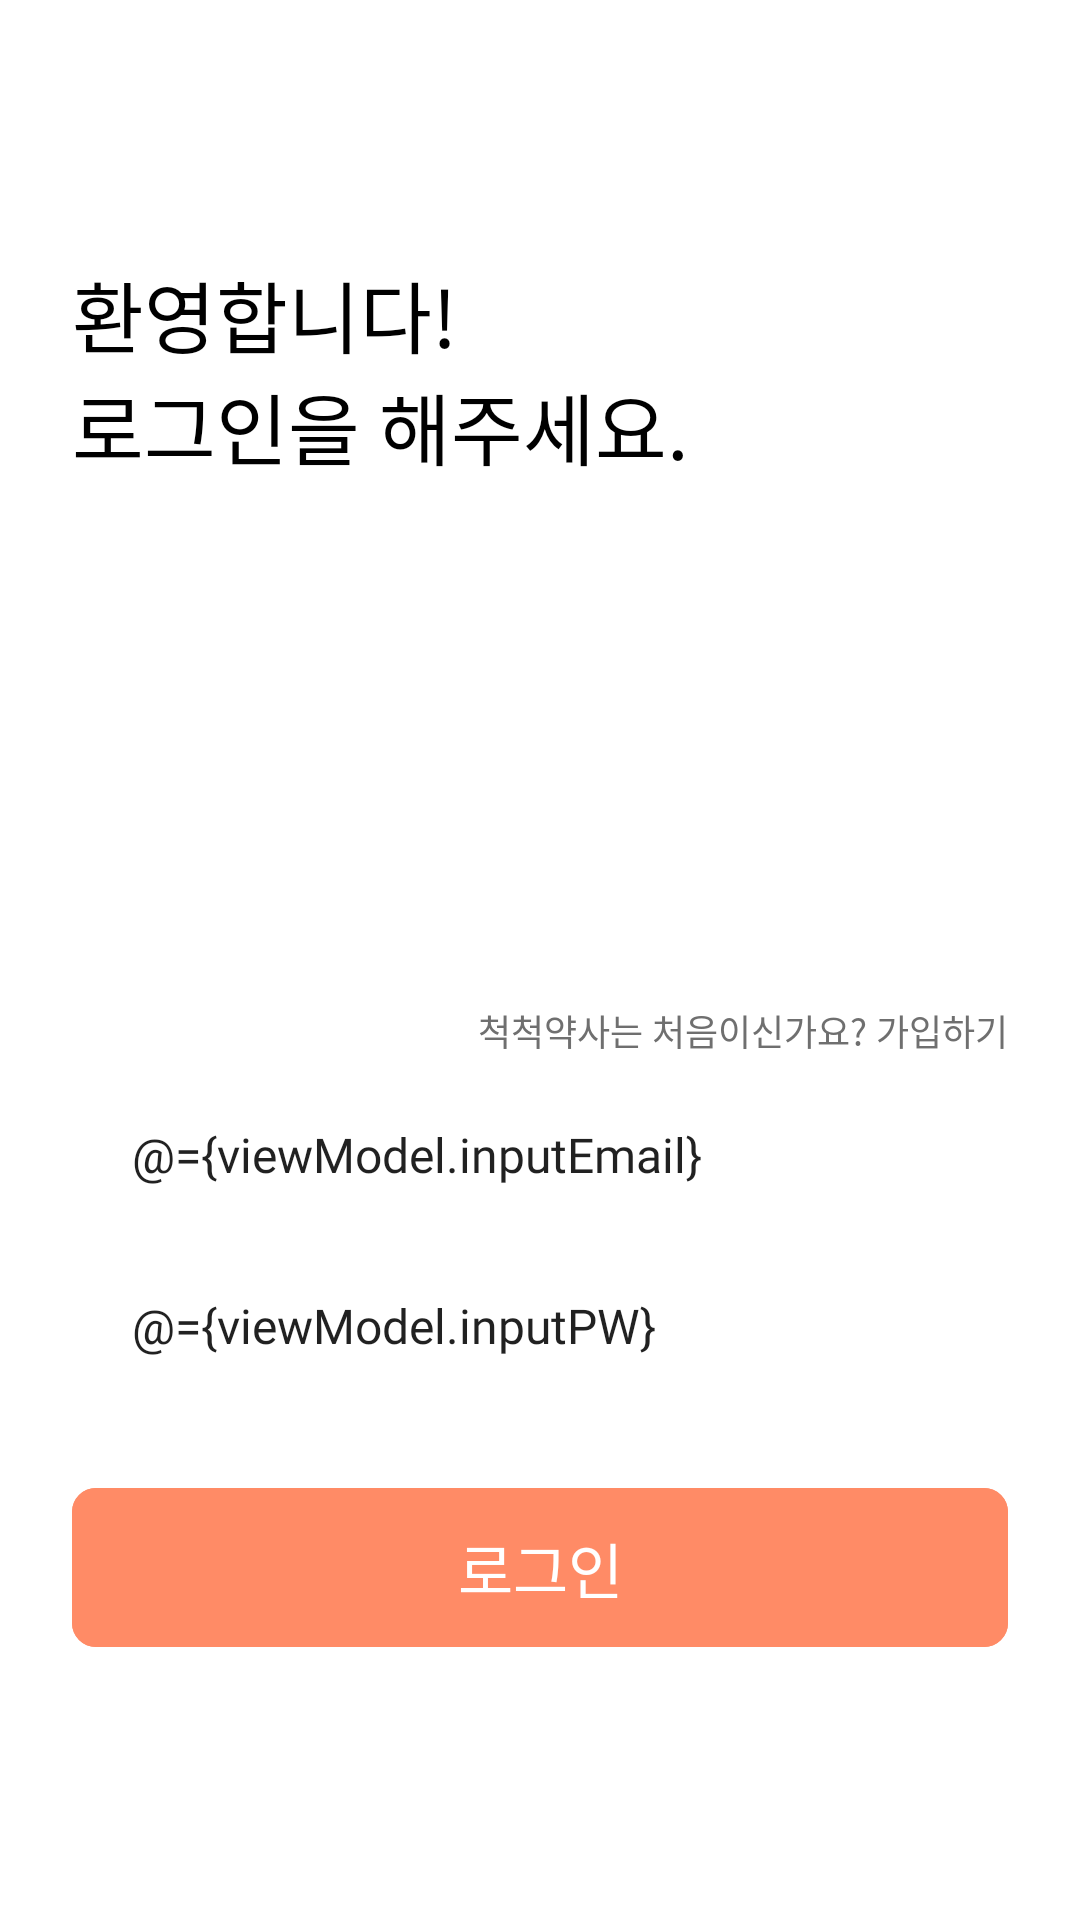

Layout XML and referenced resources for this Android screen:
<!-- AndroidManifest.xml: application theme Theme.ExitMed -->
<!-- res/layout/activity_sign_in.xml -->
<?xml version="1.0" encoding="utf-8"?>
<layout xmlns:android="http://schemas.android.com/apk/res/android"
    xmlns:app="http://schemas.android.com/apk/res-auto">

    <data>

        <variable
            name="viewModel"
            type="com.cecd.exitmed.presentation.auth.AuthViewModel" />
    </data>

    <ScrollView
        android:layout_width="match_parent"
        android:layout_height="match_parent">

        <androidx.constraintlayout.widget.ConstraintLayout
            android:id="@+id/layout_sign_in"
            android:layout_width="match_parent"
            android:layout_height="match_parent">

            <androidx.constraintlayout.widget.Guideline
                android:id="@+id/gl_start"
                android:layout_width="wrap_content"
                android:layout_height="wrap_content"
                android:orientation="vertical"
                app:layout_constraintGuide_begin="@dimen/spacing24" />

            <androidx.constraintlayout.widget.Guideline
                android:id="@+id/gl_end"
                android:layout_width="wrap_content"
                android:layout_height="wrap_content"
                android:orientation="vertical"
                app:layout_constraintGuide_end="@dimen/spacing24" />

            <TextView
                android:id="@+id/tv_sign_in_title"
                android:layout_width="wrap_content"
                android:layout_height="wrap_content"
                android:layout_marginTop="86dp"
                android:text="@string/sign_in_title"
                android:textAppearance="@style/TextAppearance.LargeTitle"
                app:layout_constraintStart_toStartOf="@id/gl_start"
                app:layout_constraintTop_toTopOf="parent" />

            <TextView
                android:id="@+id/tv_sign_up"
                android:layout_width="wrap_content"
                android:layout_height="wrap_content"
                android:layout_marginTop="174dp"
                android:text="@string/sign_in_move_to_sign_up"
                android:textAppearance="@style/TextAppearance.CaptionB1"
                android:textColor="@color/gray_500"
                app:layout_constraintEnd_toEndOf="@id/gl_end"
                app:layout_constraintTop_toBottomOf="@id/tv_sign_in_title" />

            <EditText
                android:id="@+id/et_sign_in_id"
                android:layout_width="0dp"
                android:layout_height="wrap_content"
                android:layout_marginTop="10dp"
                android:background="@drawable/shape_radius_8"
                android:backgroundTint="@color/lightgray_warm"
                android:hint="@string/sign_in_id_hint"
                android:inputType="textEmailAddress"
                android:maxLines="1"
                android:paddingVertical="14dp"
                android:paddingStart="20dp"
                android:text="@={viewModel.inputEmail}"
                android:textAppearance="@style/TextAppearance.BodyM1"
                android:textColorHint="@color/gray_200"
                app:layout_constraintEnd_toStartOf="@+id/gl_end"
                app:layout_constraintStart_toStartOf="@id/gl_start"
                app:layout_constraintTop_toBottomOf="@id/tv_sign_up" />

            <EditText
                android:id="@+id/et_sign_in_password"
                android:layout_width="0dp"
                android:layout_height="wrap_content"
                android:layout_marginTop="10dp"
                android:background="@drawable/shape_radius_8"
                android:backgroundTint="@color/lightgray_warm"
                android:hint="@string/sign_in_password_hint"
                android:inputType="textEmailAddress"
                android:maxLines="1"
                android:paddingVertical="14dp"
                android:paddingStart="20dp"
                android:text="@={viewModel.inputPW}"
                android:textAppearance="@style/TextAppearance.BodyM1"
                android:textColorHint="@color/gray_200"
                app:layout_constraintEnd_toStartOf="@+id/gl_end"
                app:layout_constraintStart_toStartOf="@id/gl_start"
                app:layout_constraintTop_toBottomOf="@id/et_sign_in_id" />

            <com.google.android.material.button.MaterialButton
                style="@style/Widget.FullButton.Basic"
                android:layout_width="0dp"
                android:layout_height="wrap_content"
                android:layout_marginTop="30dp"
                android:backgroundTint="@color/orange_500"
                android:onClick="@{() -> viewModel.signIn()}"
                android:paddingVertical="12dp"
                android:text="@string/sign_in"
                android:textAppearance="@style/TextAppearance.BodyM2"
                app:layout_constraintEnd_toEndOf="@id/gl_end"
                app:layout_constraintStart_toStartOf="@id/gl_start"
                app:layout_constraintTop_toBottomOf="@+id/et_sign_in_password" />
        </androidx.constraintlayout.widget.ConstraintLayout>

    </ScrollView>
</layout>
<!-- resources referenced by this layout -->
<resources>
  <color name="gray_200">#C1C1C1</color>
  <color name="gray_500">#6F6F6F</color>
  <color name="lightgray_warm">#F2F1EF</color>
  <color name="orange_500">#FF8B66</color>
  <dimen name="spacing24">24dp</dimen>
  <string name="sign_in">로그인</string>
  <string name="sign_in_id_hint">ID</string>
  <string name="sign_in_move_to_sign_up">척척약사는 처음이신가요? 가입하기</string>
  <string name="sign_in_password_hint">PASSWORD</string>
  <string name="sign_in_title">환영합니다!\n로그인을 해주세요.</string>
  <style name="TextAppearance.BodyM1" parent="">
          <item name="android:textSize">16dp</item>
          <item name="android:fontFamily">@font/pretendard_m</item>
      </style>
  <style name="TextAppearance.BodyM2" parent="">
          <item name="android:textSize">20dp</item>
          <item name="android:fontFamily">@font/pretendard_m</item>
          <item name="android:lineHeight">24dp</item>
      </style>
  <style name="TextAppearance.CaptionB1" parent="">
          <item name="android:textSize">12dp</item>
          <item name="android:fontFamily">@font/pretendard_b</item>
      </style>
  <style name="TextAppearance.LargeTitle" parent="">
          <item name="android:textSize">26dp</item>
          <item name="android:fontFamily">@font/pretendard_b</item>
          <item name="android:lineHeight">40dp</item>
      </style>
  <style name="Widget.FullButton.Basic" parent="Widget.Material.Button.Basic">
          <item name="android:layout_height">@dimen/button_height</item>
          <item name="android:layout_width">0dp</item>
          <item name="cornerRadius">8dp</item>
      </style>
  <style name="Theme.ExitMed" parent="Theme.MaterialComponents.Light.NoActionBar">
          
          <item name="colorPrimary">@color/orange_500</item>
          <item name="colorPrimaryVariant">@color/purple_700</item>
          <item name="colorOnPrimary">@color/white</item>
          <item name="colorAccent">@color/orange_500</item>
          
          <item name="colorSecondary">@color/teal_200</item>
          <item name="colorSecondaryVariant">@color/teal_700</item>
          <item name="colorOnSecondary">@color/black</item>
          
          <item name="android:statusBarColor">@color/white</item>
          <item name="android:windowLightStatusBar">true</item>
          
          <item name="android:includeFontPadding">false</item>
          <item name="android:overScrollMode">never</item>
          <item name="android:timePickerStyle">@style/Theme.TimePickerDialog</item>
      </style>
  <style name="Widget.Material.Button.Basic" parent="">
          <item name="android:insetTop">0dp</item>
          <item name="android:insetBottom">0dp</item>
          <item name="android:minHeight">0dp</item>
          <item name="android:minWidth">0dp</item>
          <item name="android:stateListAnimator">@null</item>
      </style>
  <dimen name="button_height">48dp</dimen>
  <color name="purple_700">#FF3700B3</color>
  <color name="white">#FFFFFFFF</color>
  <color name="teal_200">#FF03DAC5</color>
  <color name="teal_700">#FF018786</color>
  <color name="black">#FF000000</color>
  <style name="Theme.TimePickerDialog" parent="android:Widget.Material.Light.TimePicker">
          <item name="android:timePickerMode">spinner</item>
      </style>
</resources>
